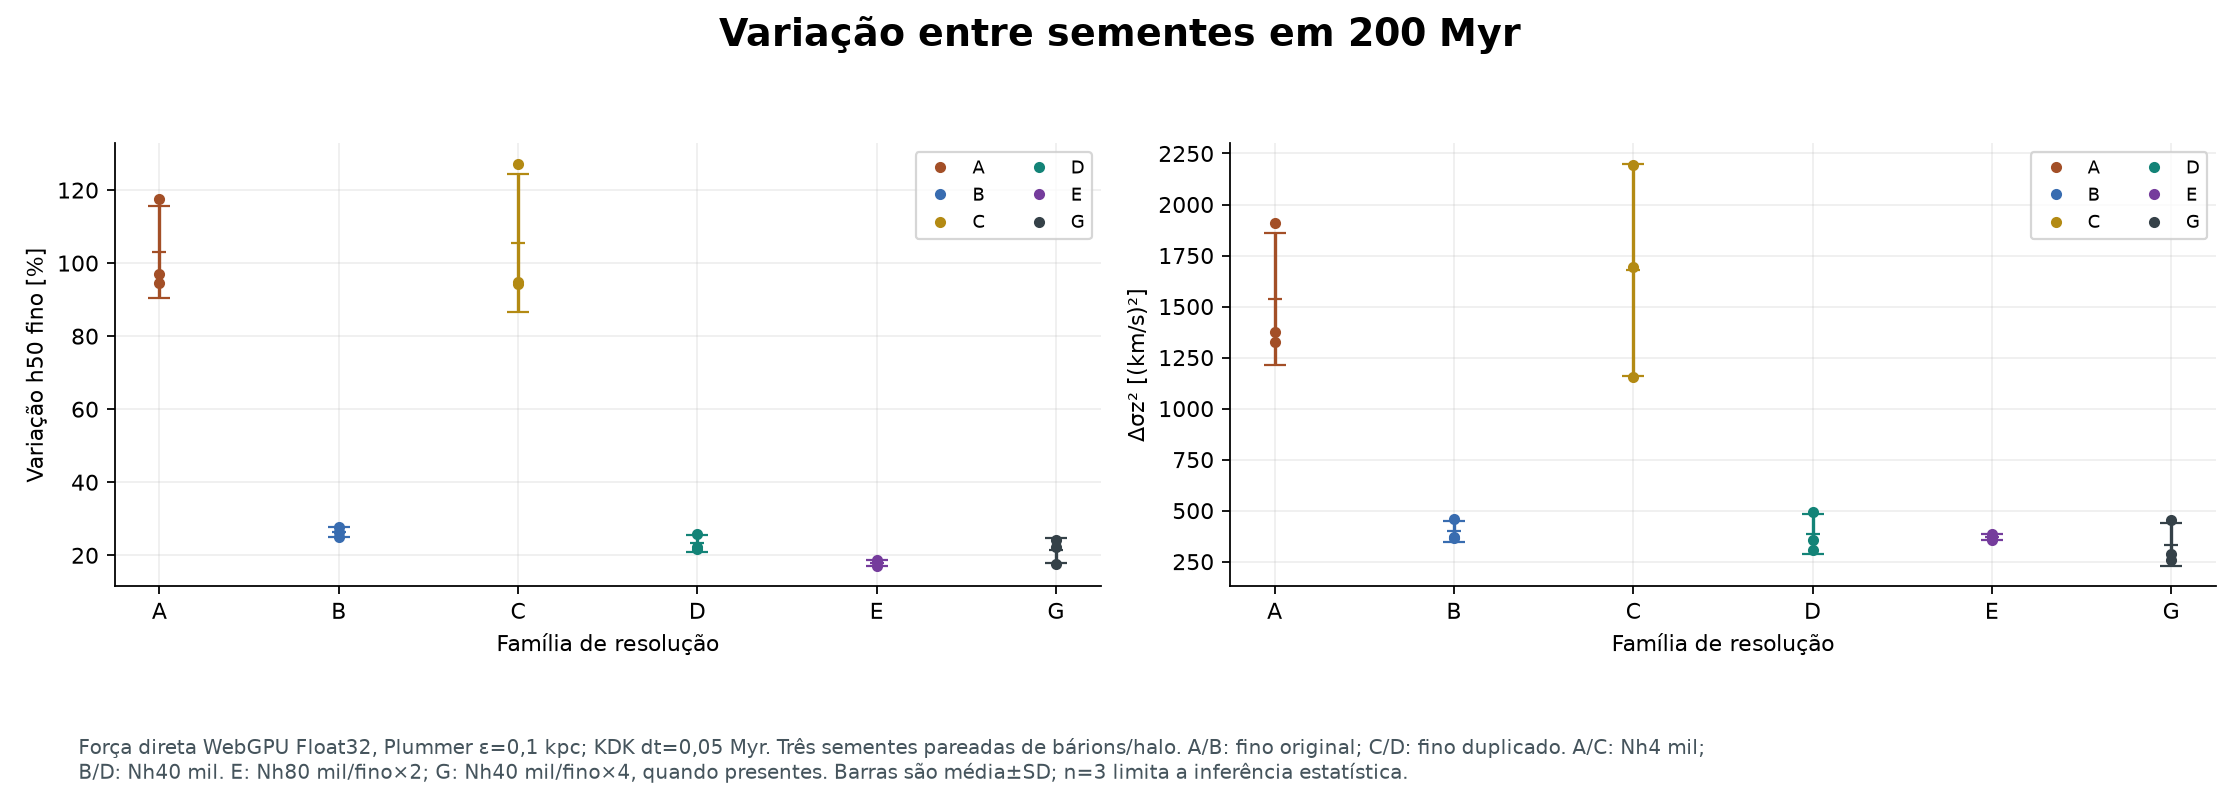

The data file committed next to this chart (first rows):
series, panel_zero_based, x_units_as_axis, y_units_as_axis
A, 0, 0.0, 97.04
A, 0, 0.0, 94.54
A, 0, 0.0, 117.6
B, 0, 1.0, 27.85
B, 0, 1.0, 24.97
B, 0, 1.0, 26.3
C, 0, 2.0, 94.24
C, 0, 2.0, 94.8
C, 0, 2.0, 127.2
D, 0, 3.0, 22.32
D, 0, 3.0, 21.59
D, 0, 3.0, 25.96
E, 0, 4.0, 18.57
E, 0, 4.0, 16.99
E, 0, 4.0, 18.12
G, 0, 5.0, 24.13
G, 0, 5.0, 17.58
G, 0, 5.0, 22.37
A, 1, 0.0, 1327
A, 1, 0.0, 1375
A, 1, 0.0, 1907
B, 1, 1.0, 458.2
B, 1, 1.0, 365
B, 1, 1.0, 371
C, 1, 2.0, 1692
C, 1, 2.0, 1155
C, 1, 2.0, 2195
D, 1, 3.0, 492.9
D, 1, 3.0, 357
D, 1, 3.0, 305.8
E, 1, 4.0, 365.9
E, 1, 4.0, 357.7
E, 1, 4.0, 386
G, 1, 5.0, 260.3
G, 1, 5.0, 455.1
G, 1, 5.0, 285.4
